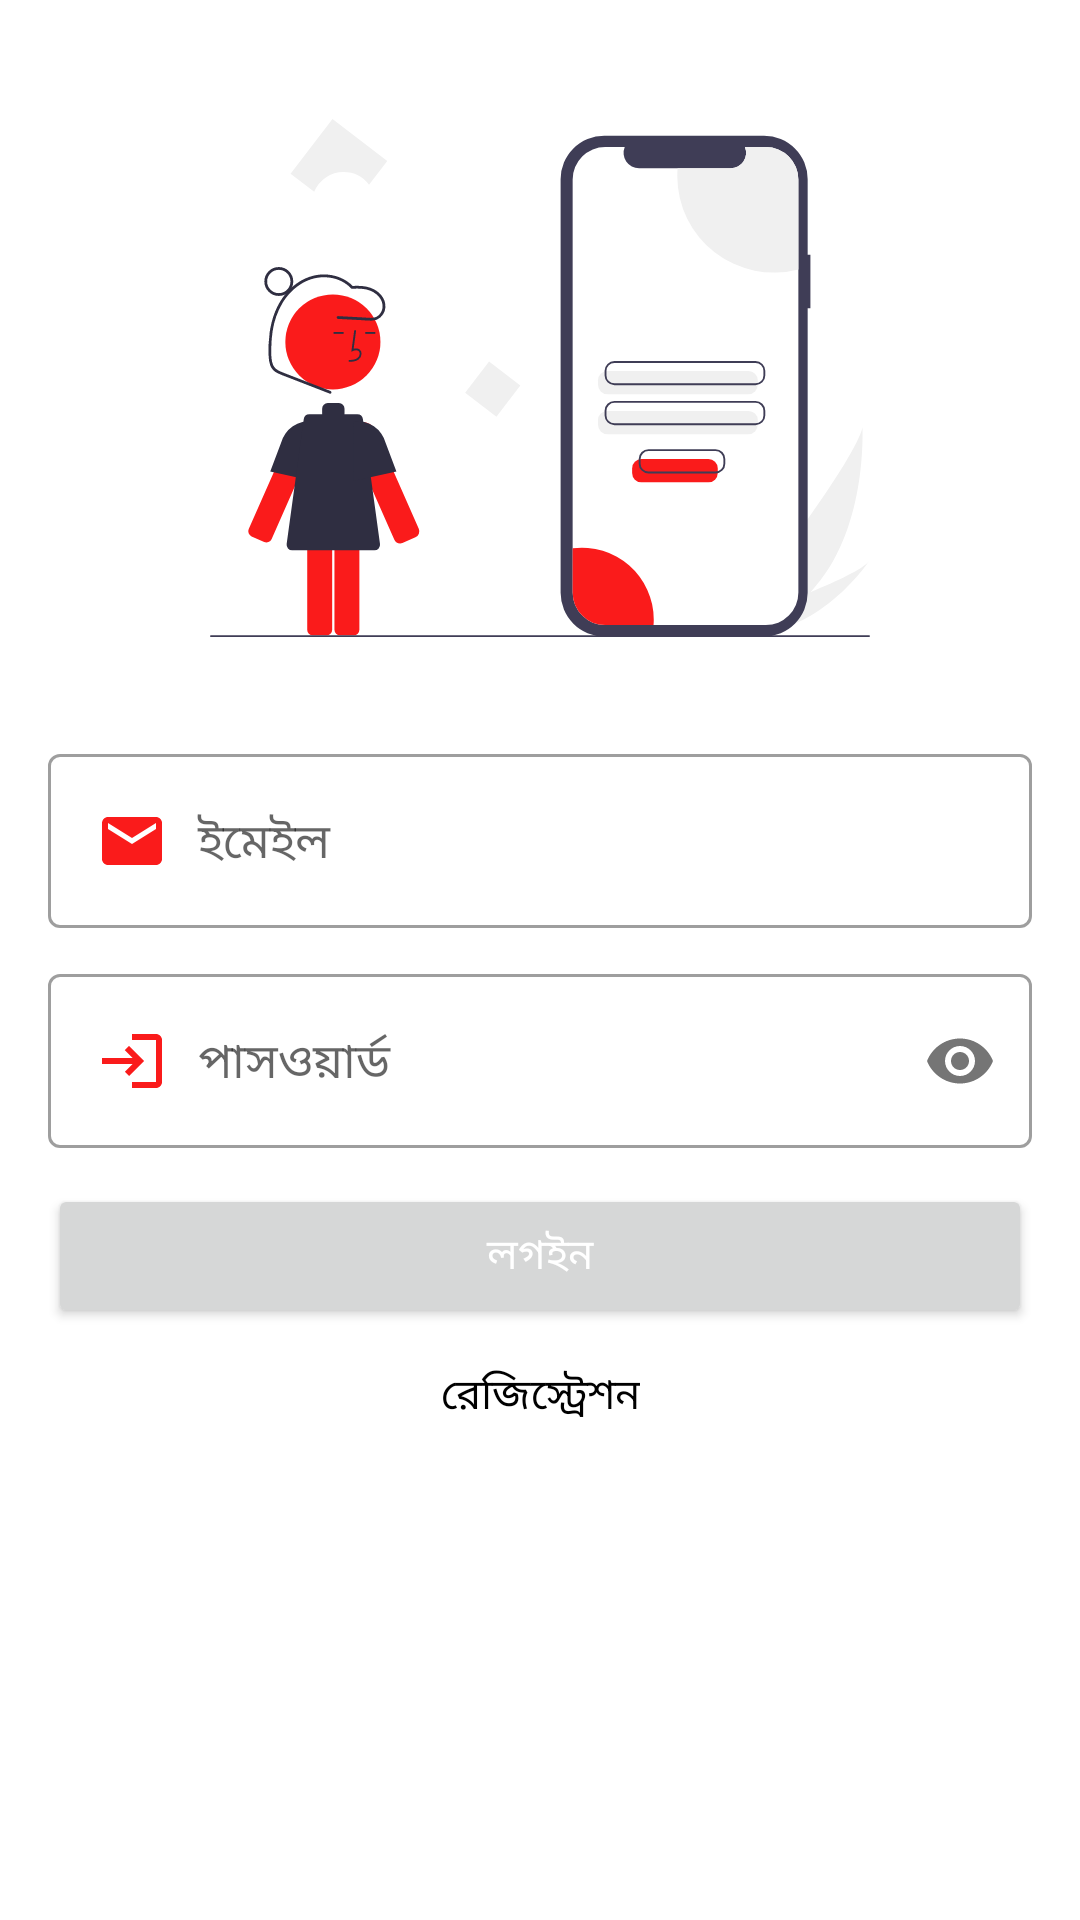

Reconstruct the res/layout file that produces this screen, plus the resources it refers to.
<!-- AndroidManifest.xml: application theme Theme.Ecity -->
<!-- res/layout/activity_login.xml -->
<?xml version="1.0" encoding="utf-8"?>
<ScrollView xmlns:android="http://schemas.android.com/apk/res/android"
    xmlns:app="http://schemas.android.com/apk/res-auto"
    xmlns:tools="http://schemas.android.com/tools"
    android:layout_width="match_parent"
    android:layout_height="match_parent"
    tools:context=".ui.LoginActivity">

    <androidx.constraintlayout.widget.ConstraintLayout
        android:layout_width="match_parent"
        android:layout_height="match_parent"
        android:padding="16dp">

        <ImageView
            android:id="@+id/imageView"
            android:layout_width="220dp"
            android:layout_height="220dp"
            android:src="@drawable/login"
            app:layout_constraintEnd_toEndOf="parent"
            app:layout_constraintStart_toStartOf="parent"
            app:layout_constraintTop_toTopOf="parent" />

        <com.google.android.material.textfield.TextInputLayout
            android:id="@+id/userInput"
            style="@style/Widget.MaterialComponents.TextInputLayout.OutlinedBox"
            android:layout_width="match_parent"
            android:layout_height="match_parent"
            android:layout_marginTop="10dp"
            app:layout_constraintTop_toBottomOf="@id/imageView">

            <com.google.android.material.textfield.TextInputEditText
                android:id="@+id/inputEmail"
                android:layout_width="match_parent"
                android:layout_height="wrap_content"
                android:drawableLeft="@drawable/baseline_email_24"
                android:drawablePadding="10dp"
                android:fontFamily="@font/banglaregular"
                android:hint="ইমেইল"
                android:inputType="textEmailAddress"
                android:textColor="@color/black" />

        </com.google.android.material.textfield.TextInputLayout>

        <com.google.android.material.textfield.TextInputLayout
            android:id="@+id/userPassword"
            style="@style/Widget.MaterialComponents.TextInputLayout.OutlinedBox"
            android:layout_width="match_parent"
            android:layout_height="match_parent"
            android:layout_marginTop="10dp"
            app:layout_constraintTop_toBottomOf="@id/userInput"
            app:passwordToggleEnabled="true">

            <com.google.android.material.textfield.TextInputEditText
                android:id="@+id/inputPassword"
                android:layout_width="match_parent"
                android:layout_height="wrap_content"
                android:drawableStart="@drawable/baseline_login_24"
                android:drawablePadding="10dp"
                android:ems="15"
                android:fontFamily="@font/banglaregular"
                android:hint="পাসওয়ার্ড"
                android:inputType="textPassword"
                android:textColor="@color/black" />

        </com.google.android.material.textfield.TextInputLayout>

        <Button
            android:id="@+id/loginBtn"
            android:layout_width="match_parent"
            android:layout_height="wrap_content"
            android:layout_marginTop="12dp"
            android:text="লগইন"
            android:textColor="@color/white"
            app:layout_constraintTop_toBottomOf="@id/userPassword" />

        <TextView
            android:id="@+id/regBtn"
            android:layout_width="wrap_content"
            android:layout_height="wrap_content"
            android:layout_marginTop="12dp"
            android:text="রেজিস্ট্রেশন"
            android:textColor="@color/black"
            app:layout_constraintEnd_toEndOf="parent"
            app:layout_constraintStart_toStartOf="parent"
            app:layout_constraintTop_toBottomOf="@id/loginBtn" />

    </androidx.constraintlayout.widget.ConstraintLayout>

</ScrollView>
<!-- resources referenced by this layout -->
<resources>
  <color name="black">#FF000000</color>
  <color name="white">#FFFFFFFF</color>
  <!-- drawable baseline_email_24 (drawable) -->
  <vector xmlns:android="http://schemas.android.com/apk/res/android"
      android:width="24dp"
      android:height="24dp"
      android:tint="#FA1B1B"
      android:viewportWidth="24"
      android:viewportHeight="24">
      <path
          android:fillColor="@android:color/white"
          android:pathData="M20,4L4,4c-1.1,0 -1.99,0.9 -1.99,2L2,18c0,1.1 0.9,2 2,2h16c1.1,0 2,-0.9 2,-2L22,6c0,-1.1 -0.9,-2 -2,-2zM20,8l-8,5 -8,-5L4,6l8,5 8,-5v2z" />
  </vector>
  <!-- drawable baseline_login_24 (drawable) -->
  <vector xmlns:android="http://schemas.android.com/apk/res/android"
      android:width="24dp"
      android:height="24dp"
      android:autoMirrored="true"
      android:tint="#FA1B1B"
      android:viewportWidth="24"
      android:viewportHeight="24">
      <path
          android:fillColor="@android:color/white"
          android:pathData="M11,7L9.6,8.4l2.6,2.6H2v2h10.2l-2.6,2.6L11,17l5,-5L11,7zM20,19h-8v2h8c1.1,0 2,-0.9 2,-2V5c0,-1.1 -0.9,-2 -2,-2h-8v2h8V19z" />
  </vector>
  <!-- drawable login: vector/xml drawable (drawable, 7774 chars, omitted) -->
  <style name="Theme.Ecity" parent="Theme.MaterialComponents.Light.NoActionBar">
          
          <item name="fontFamily">@font/banglaregular</item>
          <item name="colorPrimary">@color/colorPrimary</item>
          <item name="colorPrimaryVariant">@color/colorPrimary</item>
          <item name="colorOnPrimary">@color/white</item>
          
          <item name="colorSecondary">@color/teal_200</item>
          <item name="colorSecondaryVariant">@color/teal_700</item>
          <item name="colorOnSecondary">@color/black</item>
          
          <item name="android:statusBarColor">?attr/colorPrimaryVariant</item>
  
      </style>
  <color name="colorPrimary">#FA1B1B</color>
  <color name="teal_200">#FF03DAC5</color>
  <color name="teal_700">#FF018786</color>
</resources>
